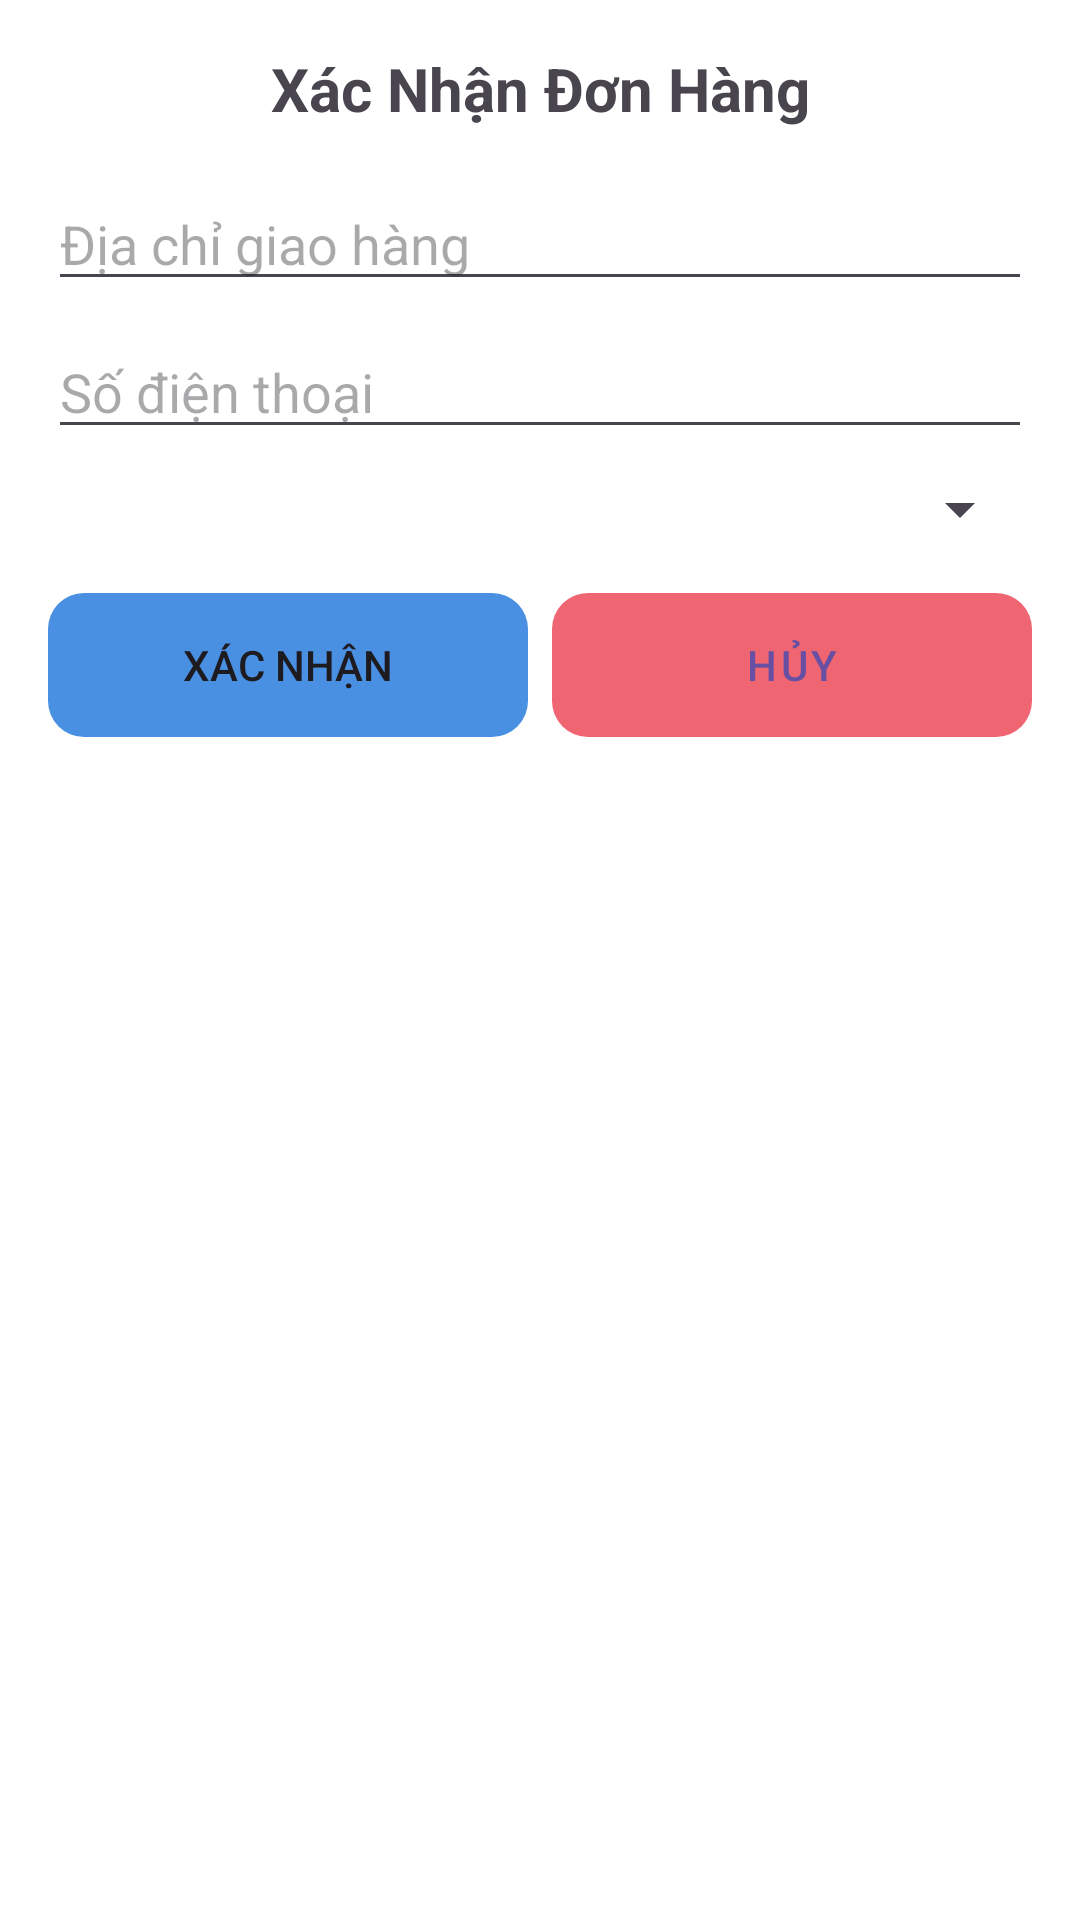

Layout XML and referenced resources for this Android screen:
<!-- AndroidManifest.xml: application theme Theme.EasyBuy -->
<!-- res/layout/order_confirmation.xml -->
<?xml version="1.0" encoding="utf-8"?>
<LinearLayout xmlns:android="http://schemas.android.com/apk/res/android"
    android:layout_width="match_parent"
    android:layout_height="wrap_content"
    xmlns:app="http://schemas.android.com/apk/res-auto"
    android:background="@android:color/white"
    android:orientation="vertical"
    android:padding="16dp">

    <TextView
        android:layout_width="match_parent"
        android:layout_height="wrap_content"
        android:text="Xác Nhận Đơn Hàng"
        android:textSize="20sp"
        android:textStyle="bold"
        android:textAlignment="center"
        android:layout_marginBottom="16dp"/>

    <EditText
        android:id="@+id/etShippingAddress"
        android:layout_width="match_parent"
        android:layout_height="wrap_content"
        android:hint="Địa chỉ giao hàng"
        android:inputType="textPostalAddress"
        android:layout_marginBottom="8dp"/>

    <EditText
        android:id="@+id/etPhoneNumber"
        android:layout_width="match_parent"
        android:layout_height="wrap_content"
        android:hint="Số điện thoại"
        android:inputType="phone"
        android:layout_marginBottom="8dp"/>

    <Spinner
        android:id="@+id/spinnerPaymentMethod"
        android:layout_width="match_parent"
        android:layout_height="wrap_content"
        android:layout_marginBottom="16dp"/>

    <LinearLayout
        android:layout_width="match_parent"
        android:layout_height="wrap_content"
        android:orientation="horizontal">

        <Button
            app:backgroundTint="@color/save"
            android:background="@drawable/rounded_button"
            android:id="@+id/btnConfirmOrder"
            android:layout_width="0dp"
            android:layout_weight="1"
            android:layout_height="wrap_content"
            android:text="Xác Nhận"
            android:layout_marginEnd="8dp"/>

        <Button
            app:backgroundTint="@color/cancel"
            android:background="@drawable/rounded_button"
            android:id="@+id/btnCancel"
            android:layout_width="0dp"
            android:layout_weight="1"
            android:layout_height="wrap_content"
            android:text="Hủy"
            style="@style/Widget.MaterialComponents.Button.OutlinedButton"/>
    </LinearLayout>
</LinearLayout>
<!-- resources referenced by this layout -->
<resources>
  <color name="cancel">#EF6571</color>
  <color name="save">#4A90E2</color>
  <!-- drawable rounded_button (drawable) -->
  <?xml version="1.0" encoding="utf-8"?>
  <selector xmlns:android="http://schemas.android.com/apk/res/android">
      <item>
          <shape android:shape="rectangle">
              <corners android:radius="12dp"/> 
  
              <padding android:left="16dp" android:right="16dp" android:top="8dp" android:bottom="8dp"/>
          </shape>
      </item>
  </selector>
  <style name="Theme.EasyBuy" parent="Base.Theme.EasyBuy" />
  <style name="Base.Theme.EasyBuy" parent="Theme.Material3.DayNight.NoActionBar">
          
          
      </style>
</resources>
